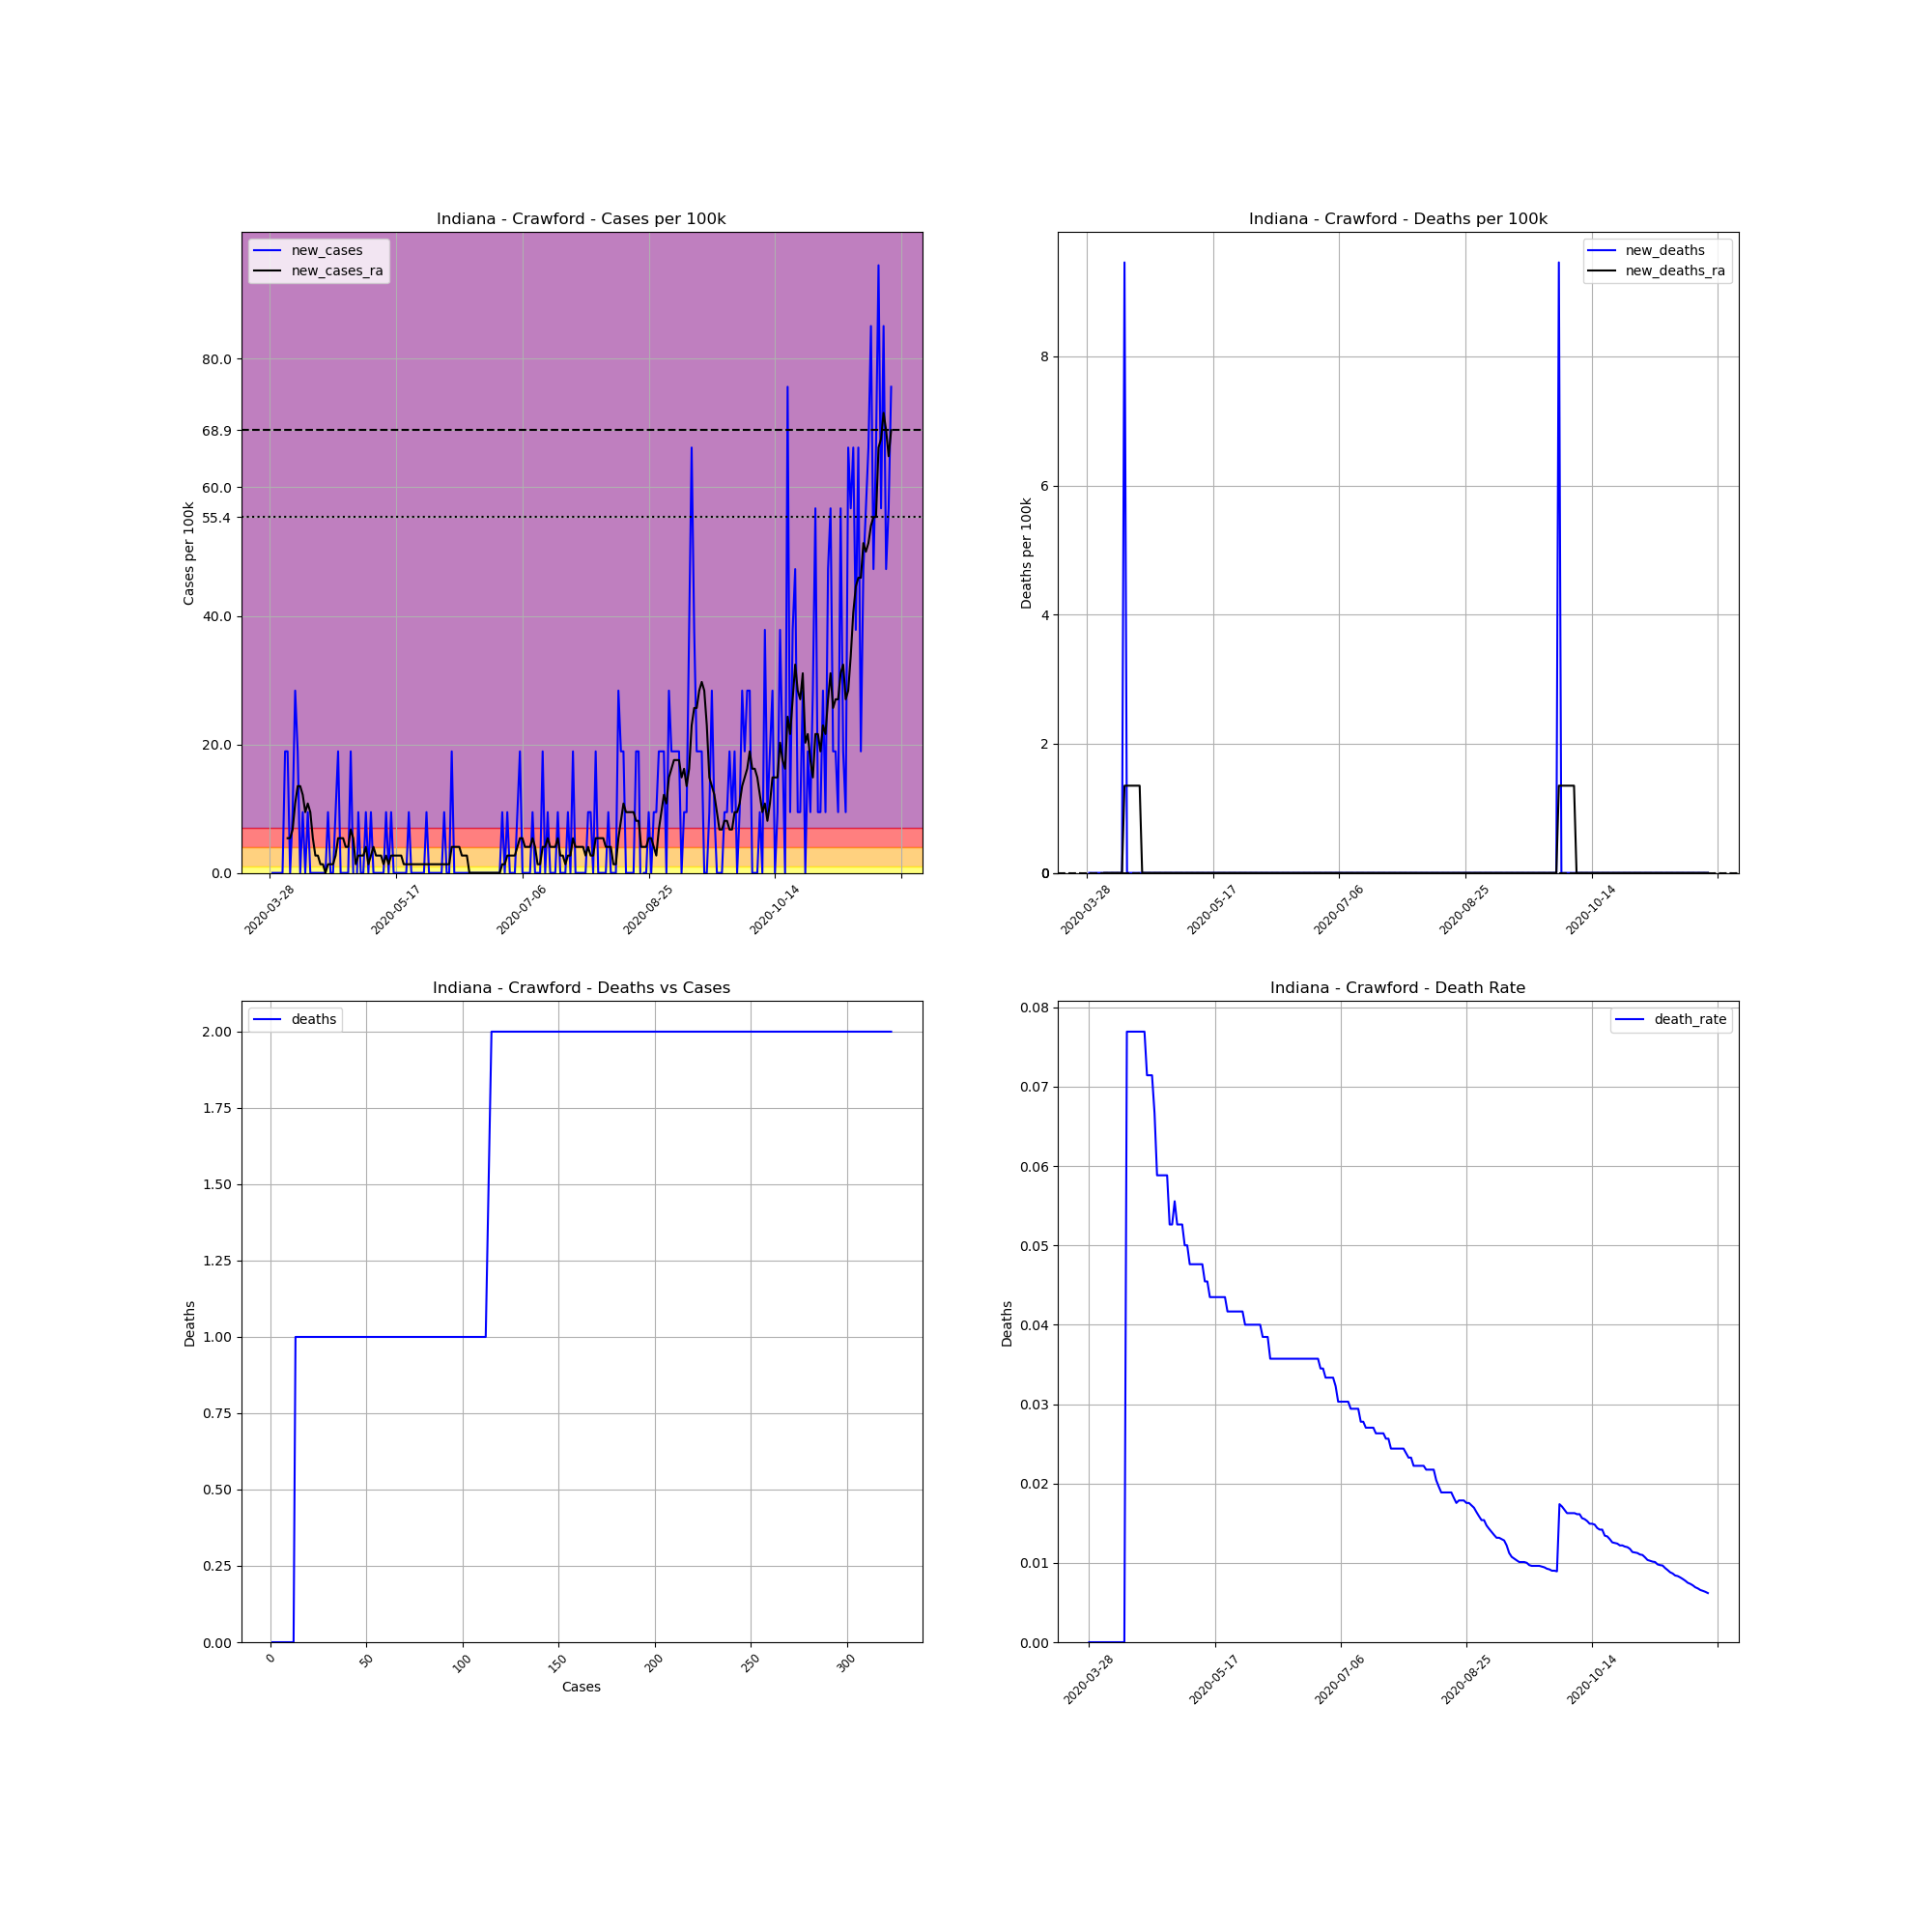

The file beside this chart, header and first rows:
, date, county, state, fips, cases, deaths, COUNTY, STNAME, CTYNAME, POPESTIMATE2019, cases_per_100k, deaths_per_100k, death_rate, new_cases, new_deaths, new_cases_ra, new_deaths_ra
452722, 2020-03-28, Crawford, Indiana, 18025, 1, 0.0, 25, Indiana, Crawford, 10577, 9.454, 0.0, 0.0, , , , 
452723, 2020-03-29, Crawford, Indiana, 18025, 1, 0.0, 25, Indiana, Crawford, 10577, 9.454, 0.0, 0.0, 0.0, 0.0, , 
452724, 2020-03-30, Crawford, Indiana, 18025, 1, 0.0, 25, Indiana, Crawford, 10577, 9.454, 0.0, 0.0, 0.0, 0.0, , 
452725, 2020-03-31, Crawford, Indiana, 18025, 1, 0.0, 25, Indiana, Crawford, 10577, 9.454, 0.0, 0.0, 0.0, 0.0, , 
452726, 2020-04-01, Crawford, Indiana, 18025, 1, 0.0, 25, Indiana, Crawford, 10577, 9.454, 0.0, 0.0, 0.0, 0.0, , 
452727, 2020-04-02, Crawford, Indiana, 18025, 1, 0.0, 25, Indiana, Crawford, 10577, 9.454, 0.0, 0.0, 0.0, 0.0, , 
452728, 2020-04-03, Crawford, Indiana, 18025, 3, 0.0, 25, Indiana, Crawford, 10577, 28.36, 0.0, 0.0, 18.91, 0.0, , 
452729, 2020-04-04, Crawford, Indiana, 18025, 5, 0.0, 25, Indiana, Crawford, 10577, 47.27, 0.0, 0.0, 18.91, 0.0, 5.403, 0.0
452730, 2020-04-05, Crawford, Indiana, 18025, 5, 0.0, 25, Indiana, Crawford, 10577, 47.27, 0.0, 0.0, 0.0, 0.0, 5.403, 0.0
452731, 2020-04-06, Crawford, Indiana, 18025, 6, 0.0, 25, Indiana, Crawford, 10577, 56.73, 0.0, 0.0, 9.454, 0.0, 6.753, 0.0
452732, 2020-04-07, Crawford, Indiana, 18025, 9, 0.0, 25, Indiana, Crawford, 10577, 85.09, 0.0, 0.0, 28.36, 0.0, 10.81, 0.0
452733, 2020-04-08, Crawford, Indiana, 18025, 11, 0.0, 25, Indiana, Crawford, 10577, 104, 0.0, 0.0, 18.91, 0.0, 13.51, 0.0
452734, 2020-04-09, Crawford, Indiana, 18025, 11, 0.0, 25, Indiana, Crawford, 10577, 104, 0.0, 0.0, 0.0, 0.0, 13.51, 0.0
452735, 2020-04-10, Crawford, Indiana, 18025, 12, 0.0, 25, Indiana, Crawford, 10577, 113.5, 0.0, 0.0, 9.454, 0.0, 12.16, 0.0
452736, 2020-04-11, Crawford, Indiana, 18025, 12, 0.0, 25, Indiana, Crawford, 10577, 113.5, 0.0, 0.0, 0.0, 0.0, 9.454, 0.0
452737, 2020-04-12, Crawford, Indiana, 18025, 13, 1.0, 25, Indiana, Crawford, 10577, 122.9, 9.454, 0.07692, 9.454, 9.454, 10.81, 1.351
452738, 2020-04-13, Crawford, Indiana, 18025, 13, 1.0, 25, Indiana, Crawford, 10577, 122.9, 9.454, 0.07692, 0.0, 0.0, 9.454, 1.351
452739, 2020-04-14, Crawford, Indiana, 18025, 13, 1.0, 25, Indiana, Crawford, 10577, 122.9, 9.454, 0.07692, 0.0, 0.0, 5.403, 1.351
452740, 2020-04-15, Crawford, Indiana, 18025, 13, 1.0, 25, Indiana, Crawford, 10577, 122.9, 9.454, 0.07692, 0.0, 0.0, 2.701, 1.351
452741, 2020-04-16, Crawford, Indiana, 18025, 13, 1.0, 25, Indiana, Crawford, 10577, 122.9, 9.454, 0.07692, 0.0, 0.0, 2.701, 1.351
452742, 2020-04-17, Crawford, Indiana, 18025, 13, 1.0, 25, Indiana, Crawford, 10577, 122.9, 9.454, 0.07692, 0.0, 0.0, 1.351, 1.351
452743, 2020-04-18, Crawford, Indiana, 18025, 13, 1.0, 25, Indiana, Crawford, 10577, 122.9, 9.454, 0.07692, 0.0, 0.0, 1.351, 1.351
452744, 2020-04-19, Crawford, Indiana, 18025, 13, 1.0, 25, Indiana, Crawford, 10577, 122.9, 9.454, 0.07692, 0.0, 0.0, 0.0, 0.0
452745, 2020-04-20, Crawford, Indiana, 18025, 14, 1.0, 25, Indiana, Crawford, 10577, 132.4, 9.454, 0.07143, 9.454, 0.0, 1.351, 0.0
452746, 2020-04-21, Crawford, Indiana, 18025, 14, 1.0, 25, Indiana, Crawford, 10577, 132.4, 9.454, 0.07143, 0.0, 0.0, 1.351, 0.0
452747, 2020-04-22, Crawford, Indiana, 18025, 14, 1.0, 25, Indiana, Crawford, 10577, 132.4, 9.454, 0.07143, 0.0, 0.0, 1.351, 0.0
452748, 2020-04-23, Crawford, Indiana, 18025, 15, 1.0, 25, Indiana, Crawford, 10577, 141.8, 9.454, 0.06667, 9.454, 0.0, 2.701, 0.0
452749, 2020-04-24, Crawford, Indiana, 18025, 17, 1.0, 25, Indiana, Crawford, 10577, 160.7, 9.454, 0.05882, 18.91, 0.0, 5.403, 0.0
452750, 2020-04-25, Crawford, Indiana, 18025, 17, 1.0, 25, Indiana, Crawford, 10577, 160.7, 9.454, 0.05882, 0.0, 0.0, 5.403, 0.0
452751, 2020-04-26, Crawford, Indiana, 18025, 17, 1.0, 25, Indiana, Crawford, 10577, 160.7, 9.454, 0.05882, 0.0, 0.0, 5.403, 0.0
452752, 2020-04-27, Crawford, Indiana, 18025, 17, 1.0, 25, Indiana, Crawford, 10577, 160.7, 9.454, 0.05882, 0.0, 0.0, 4.052, 0.0
452753, 2020-04-28, Crawford, Indiana, 18025, 17, 1.0, 25, Indiana, Crawford, 10577, 160.7, 9.454, 0.05882, 0.0, 0.0, 4.052, 0.0
452754, 2020-04-29, Crawford, Indiana, 18025, 19, 1.0, 25, Indiana, Crawford, 10577, 179.6, 9.454, 0.05263, 18.91, 0.0, 6.753, 0.0
452755, 2020-04-30, Crawford, Indiana, 18025, 19, 1.0, 25, Indiana, Crawford, 10577, 179.6, 9.454, 0.05263, 0.0, 0.0, 5.403, 0.0
452756, 2020-05-01, Crawford, Indiana, 18025, 18, 1.0, 25, Indiana, Crawford, 10577, 170.2, 9.454, 0.05556, -9.454, 0.0, 1.351, 0.0
452757, 2020-05-02, Crawford, Indiana, 18025, 19, 1.0, 25, Indiana, Crawford, 10577, 179.6, 9.454, 0.05263, 9.454, 0.0, 2.701, 0.0
452758, 2020-05-03, Crawford, Indiana, 18025, 19, 1.0, 25, Indiana, Crawford, 10577, 179.6, 9.454, 0.05263, 0.0, 0.0, 2.701, 0.0
452759, 2020-05-04, Crawford, Indiana, 18025, 19, 1.0, 25, Indiana, Crawford, 10577, 179.6, 9.454, 0.05263, 0.0, 0.0, 2.701, 0.0
452760, 2020-05-05, Crawford, Indiana, 18025, 20, 1.0, 25, Indiana, Crawford, 10577, 189.1, 9.454, 0.05, 9.454, 0.0, 4.052, 0.0
452761, 2020-05-06, Crawford, Indiana, 18025, 20, 1.0, 25, Indiana, Crawford, 10577, 189.1, 9.454, 0.05, 0.0, 0.0, 1.351, 0.0
452762, 2020-05-07, Crawford, Indiana, 18025, 21, 1.0, 25, Indiana, Crawford, 10577, 198.5, 9.454, 0.04762, 9.454, 0.0, 2.701, 0.0
452763, 2020-05-08, Crawford, Indiana, 18025, 21, 1.0, 25, Indiana, Crawford, 10577, 198.5, 9.454, 0.04762, 0.0, 0.0, 4.052, 0.0
452764, 2020-05-09, Crawford, Indiana, 18025, 21, 1.0, 25, Indiana, Crawford, 10577, 198.5, 9.454, 0.04762, 0.0, 0.0, 2.701, 0.0
452765, 2020-05-10, Crawford, Indiana, 18025, 21, 1.0, 25, Indiana, Crawford, 10577, 198.5, 9.454, 0.04762, 0.0, 0.0, 2.701, 0.0
452766, 2020-05-11, Crawford, Indiana, 18025, 21, 1.0, 25, Indiana, Crawford, 10577, 198.5, 9.454, 0.04762, 0.0, 0.0, 2.701, 0.0
452767, 2020-05-12, Crawford, Indiana, 18025, 21, 1.0, 25, Indiana, Crawford, 10577, 198.5, 9.454, 0.04762, 0.0, 0.0, 1.351, 0.0
452768, 2020-05-13, Crawford, Indiana, 18025, 22, 1.0, 25, Indiana, Crawford, 10577, 208, 9.454, 0.04545, 9.454, 0.0, 2.701, 0.0
452769, 2020-05-14, Crawford, Indiana, 18025, 22, 1.0, 25, Indiana, Crawford, 10577, 208, 9.454, 0.04545, 0.0, 0.0, 1.351, 0.0
452770, 2020-05-15, Crawford, Indiana, 18025, 23, 1.0, 25, Indiana, Crawford, 10577, 217.5, 9.454, 0.04348, 9.454, 0.0, 2.701, 0.0
452771, 2020-05-16, Crawford, Indiana, 18025, 23, 1.0, 25, Indiana, Crawford, 10577, 217.5, 9.454, 0.04348, 0.0, 0.0, 2.701, 0.0
452772, 2020-05-17, Crawford, Indiana, 18025, 23, 1.0, 25, Indiana, Crawford, 10577, 217.5, 9.454, 0.04348, 0.0, 0.0, 2.701, 0.0
452773, 2020-05-18, Crawford, Indiana, 18025, 23, 1.0, 25, Indiana, Crawford, 10577, 217.5, 9.454, 0.04348, 0.0, 0.0, 2.701, 0.0
452774, 2020-05-19, Crawford, Indiana, 18025, 23, 1.0, 25, Indiana, Crawford, 10577, 217.5, 9.454, 0.04348, 0.0, 0.0, 2.701, 0.0
452775, 2020-05-20, Crawford, Indiana, 18025, 23, 1.0, 25, Indiana, Crawford, 10577, 217.5, 9.454, 0.04348, 0.0, 0.0, 1.351, 0.0
452776, 2020-05-21, Crawford, Indiana, 18025, 23, 1.0, 25, Indiana, Crawford, 10577, 217.5, 9.454, 0.04348, 0.0, 0.0, 1.351, 0.0
452777, 2020-05-22, Crawford, Indiana, 18025, 24, 1.0, 25, Indiana, Crawford, 10577, 226.9, 9.454, 0.04167, 9.454, 0.0, 1.351, 0.0
452778, 2020-05-23, Crawford, Indiana, 18025, 24, 1.0, 25, Indiana, Crawford, 10577, 226.9, 9.454, 0.04167, 0.0, 0.0, 1.351, 0.0
452779, 2020-05-24, Crawford, Indiana, 18025, 24, 1.0, 25, Indiana, Crawford, 10577, 226.9, 9.454, 0.04167, 0.0, 0.0, 1.351, 0.0
452780, 2020-05-25, Crawford, Indiana, 18025, 24, 1.0, 25, Indiana, Crawford, 10577, 226.9, 9.454, 0.04167, 0.0, 0.0, 1.351, 0.0
452781, 2020-05-26, Crawford, Indiana, 18025, 24, 1.0, 25, Indiana, Crawford, 10577, 226.9, 9.454, 0.04167, 0.0, 0.0, 1.351, 0.0
... 187 more rows
